Labelled photos from "dataset_removed", an image-classification folder in nguyenvanbaoub2005/CLASSIFICATION_ML. The possible labels are: cardboard, glass, metal, paper.

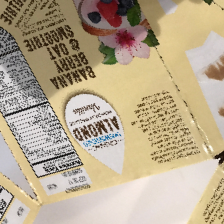
Label: cardboard

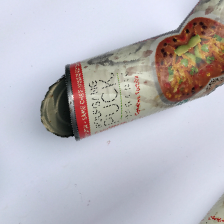
Label: metal

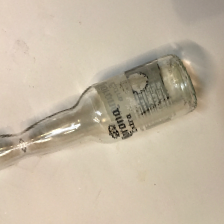
Label: glass

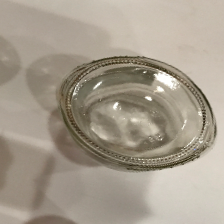
Label: glass

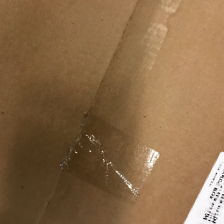
Label: cardboard

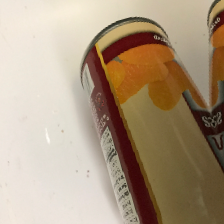
Label: metal
